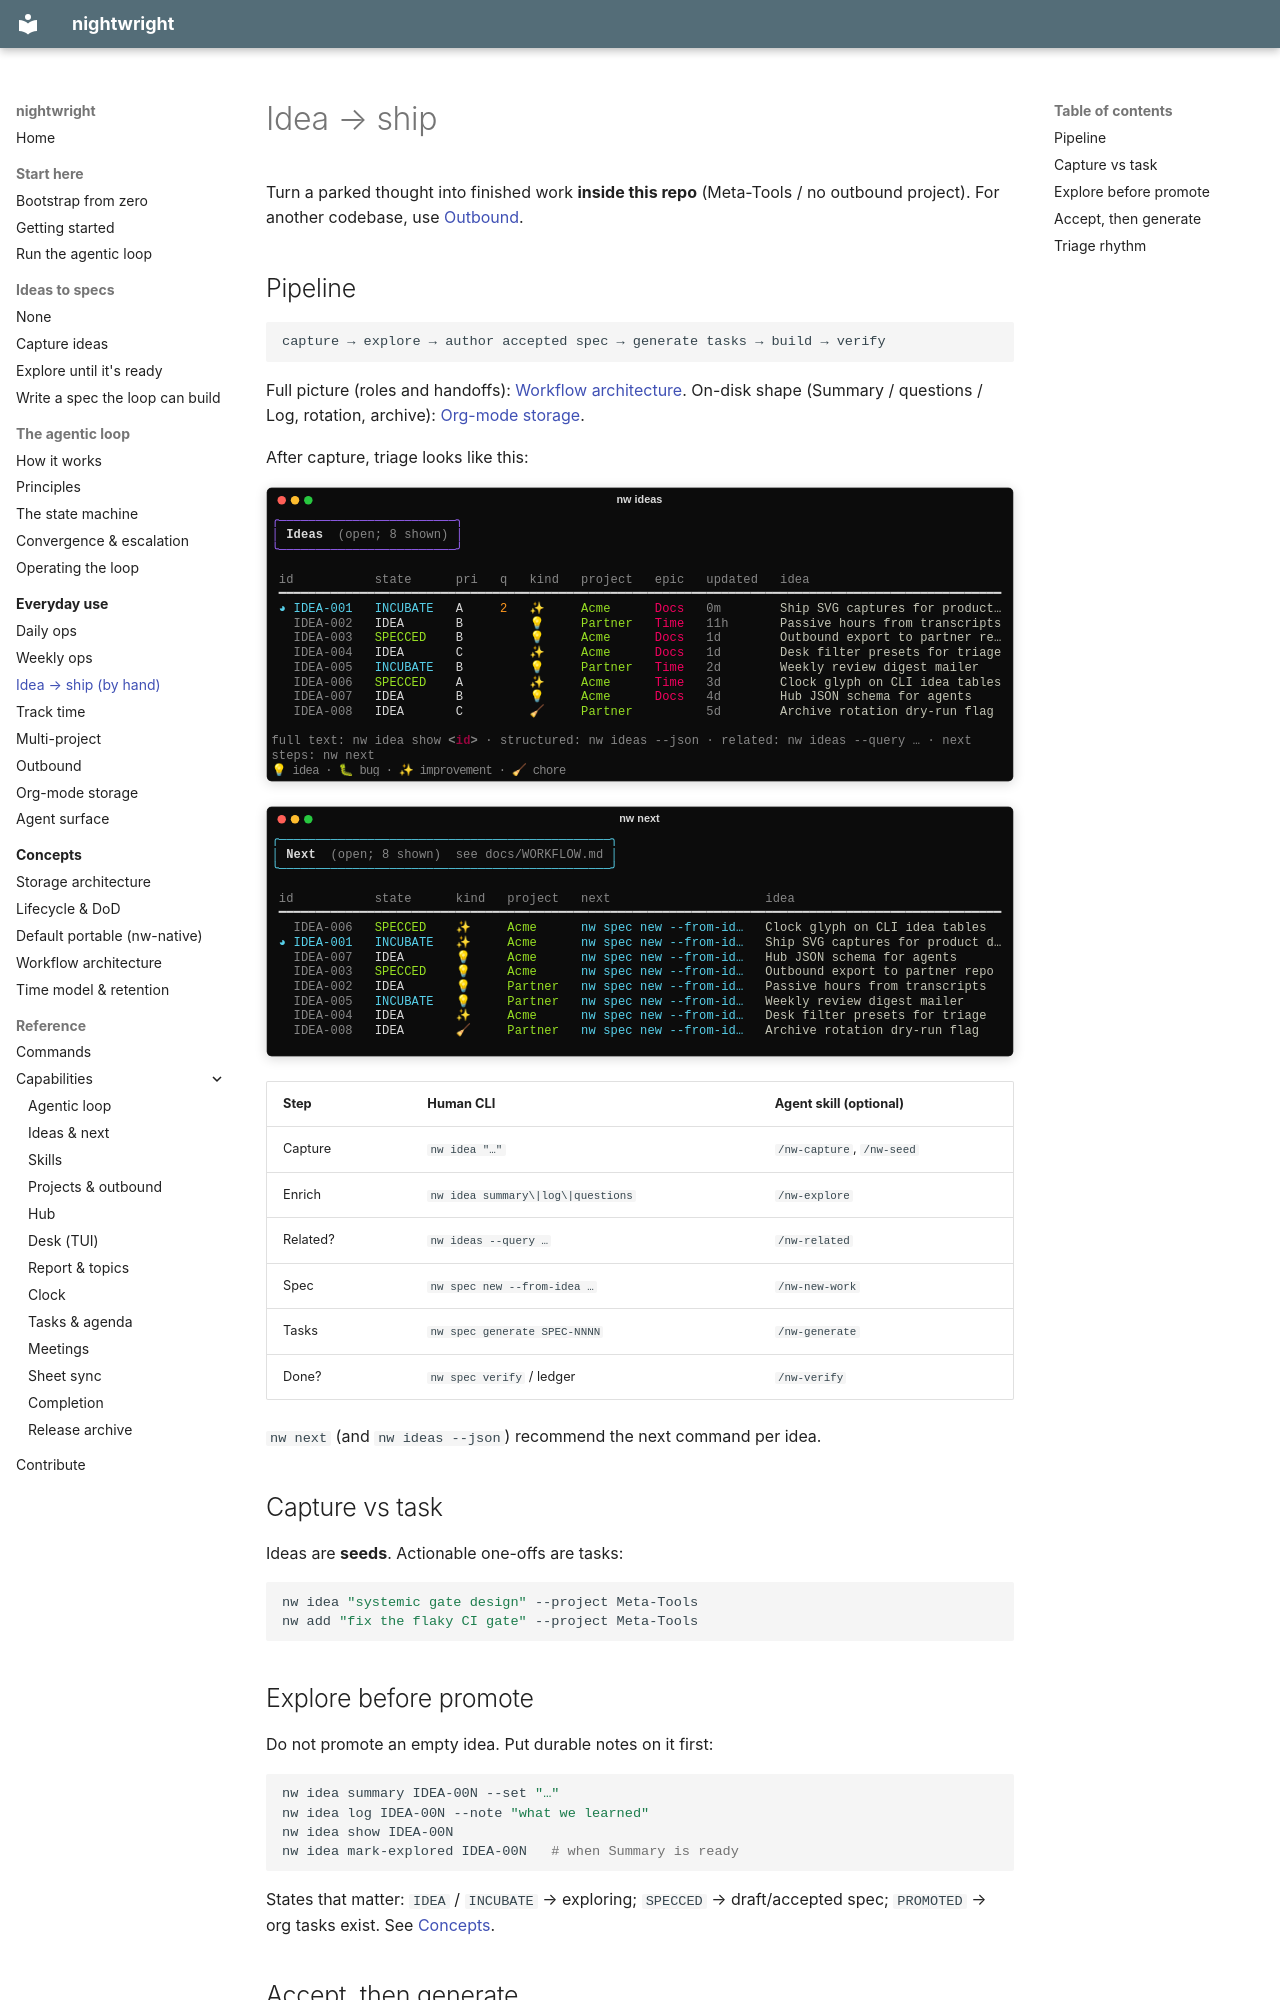

repository: brunosmmm/nightwright · page: guides/idea-to-ship/index.html · generator: mkdocs

# Idea → ship

Turn a parked thought into finished work **inside this repo** (Meta-Tools / no outbound
project). For another codebase, use [Outbound](outbound.md).

## Pipeline

```
capture → explore → author accepted spec → generate tasks → build → verify
```

Full picture (roles and handoffs): [Workflow architecture](../concepts/workflows.md).
On-disk shape (Summary / questions / Log, rotation, archive): [Org-mode storage](org-storage.md).

After capture, triage looks like this:

![nw ideas](../assets/captures/cli-ideas.svg)

![nw next](../assets/captures/cli-next.svg)

| Step | Human CLI | Agent skill (optional) |
|------|-----------|------------------------|
| Capture | `nw idea "…"` | `/nw-capture`, `/nw-seed` |
| Enrich | `nw idea summary\|log\|questions` | `/nw-explore` |
| Related? | `nw ideas --query …` | `/nw-related` |
| Spec | `nw spec new --from-idea …` | `/nw-new-work` |
| Tasks | `nw spec generate SPEC-NNNN` | `/nw-generate` |
| Done? | `nw spec verify` / ledger | `/nw-verify` |

`nw next` (and `nw ideas --json`) recommend the next command per idea.

## Capture vs task

Ideas are **seeds**. Actionable one-offs are tasks:

```bash
nw idea "systemic gate design" --project Meta-Tools
nw add "fix the flaky CI gate" --project Meta-Tools
```

## Explore before promote

Do not promote an empty idea. Put durable notes on it first:

```bash
nw idea summary IDEA-00N --set "…"
nw idea log IDEA-00N --note "what we learned"
nw idea show IDEA-00N
nw idea mark-explored IDEA-00N   # when Summary is ready
```

States that matter: `IDEA` / `INCUBATE` → exploring; `SPECCED` → draft/accepted spec;
`PROMOTED` → org tasks exist. See [Concepts](../concepts/index.md).
